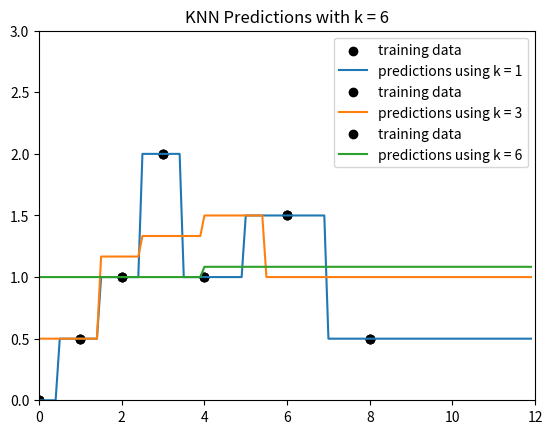

The matplotlib source for this figure:
#####################
# CS 181, Spring 2022
# Homework 1, Problem 2
# Start Code
##################

import math
import matplotlib.cm as cm

from math import exp
import numpy as np
import pandas as pd
import matplotlib.pyplot as plt
import matplotlib.colors as c

# set up data
data = [(0., 0.),
        (1., 0.5),
        (2., 1),
        (3., 2),
        (4., 1),
        (6., 1.5),
        (8., 0.5)]

x_train = np.array([d[0] for d in data])
y_train = np.array([d[1] for d in data])

x_test = np.arange(0, 12, .1)


def compute_kernel(x_1, x_2, tau):
    return math.exp((- (x_2 - x_1) ** 2) / tau)

def find_k_nearest(x, k, tau):
    return sorted(data, key=lambda tup: compute_kernel(tup[0], x, tau))[-k:]

def predict_y(x, k, tau):
    return (1 / k) * sum(list(map(lambda tup: tup[1], find_k_nearest(x, k, tau))))
    
def predict_knn(k=1, tau=1):
    """Returns predictions for the values in x_test, using KNN predictor with the specified k."""
    return list(map(lambda x: predict_y(x, k, tau), x_test))

def plot_knn_preds(k):
    plt.xlim([0, 12])
    plt.ylim([0,3])
    
    y_test = predict_knn(k=k)
    
    plt.scatter(x_train, y_train, label="training data", color='black')
    plt.plot(x_test, y_test, label="predictions using k = "+str(k))

    plt.legend()
    plt.title("KNN Predictions with k = " + str(k))
    plt.savefig('k' + str(k) + '.png')

for k in (1, 3, len(x_train)-1):
    plot_knn_preds(k)